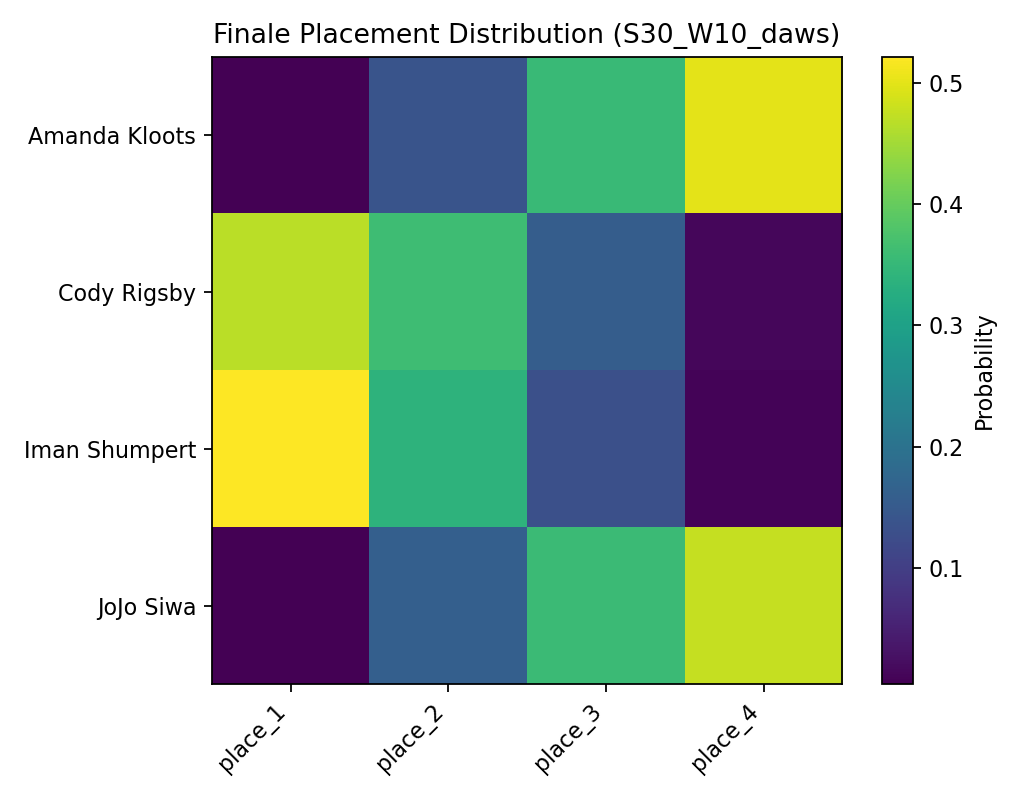

Values plotted in this chart, from the file beside it:
, place_1, place_2, place_3, place_4
Amanda Kloots, 0.0059, 0.1392, 0.3547, 0.5002
Cody Rigsby, 0.468, 0.3601, 0.1578, 0.0141
Iman Shumpert, 0.5214, 0.3391, 0.1305, 0.009
JoJo Siwa, 0.0047, 0.1616, 0.357, 0.4767
